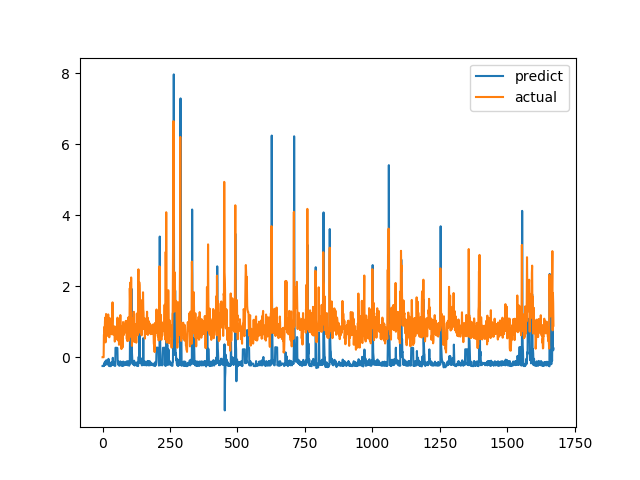

Values plotted in this chart, from the file beside it:
predict, actual
-0.2478, 0.0
-0.2475, 0.0
-0.2478, 0.0
-0.2486, 0.0
-0.249, 0.0
-0.1968, 0.6238
-0.237, 0.6915
-0.1971, 0.8558
-0.1421, 0.7094
-0.2138, 1.015
-0.1187, 1.116
-0.1872, 0.4183
-0.2067, 1.002
-0.118, 1.219
-0.084, 1.143
-0.1612, 0.6528
-0.1927, 0.6747
-0.1781, 0.601
-0.2049, 0.6695
-0.1843, 0.6538
-0.1921, 0.7814
-0.1505, 1.206
-0.04566, 0.8469
-0.15, 0.8286
-0.2477, 0.6482
-0.2476, 0.5624
-0.2478, 0.7183
-0.2486, 1.1
-0.2489, 0.9542
-0.2494, 0.729
-0.2503, 0.6694
-0.251, 0.8631
-0.1456, 0.6465
-0.2177, 0.8223
-0.1506, 0.9236
-0.167, 0.8301
-0.213, 1.067
-0.1322, 1.546
-0.01595, 0.6827
-0.1395, 0.6386
-0.2221, 0.6464
-0.2234, 0.6881
-0.2045, 0.7274
-0.2187, 0.65
-0.2296, 0.8694
-0.1468, 0.4409
-0.22, 0.4519
-0.2432, 0.7575
0.2672, 0.4952
0.267, 0.6851
0.2665, 0.7244
0.265, 0.8654
0.2641, 0.74
0.2638, 0.8071
0.2617, 0.8204
0.2609, 1.114
-0.1062, 1.109
-0.2023, 0.4751
-0.2057, 1.039
-0.1175, 0.9458
... 1,612 more rows
